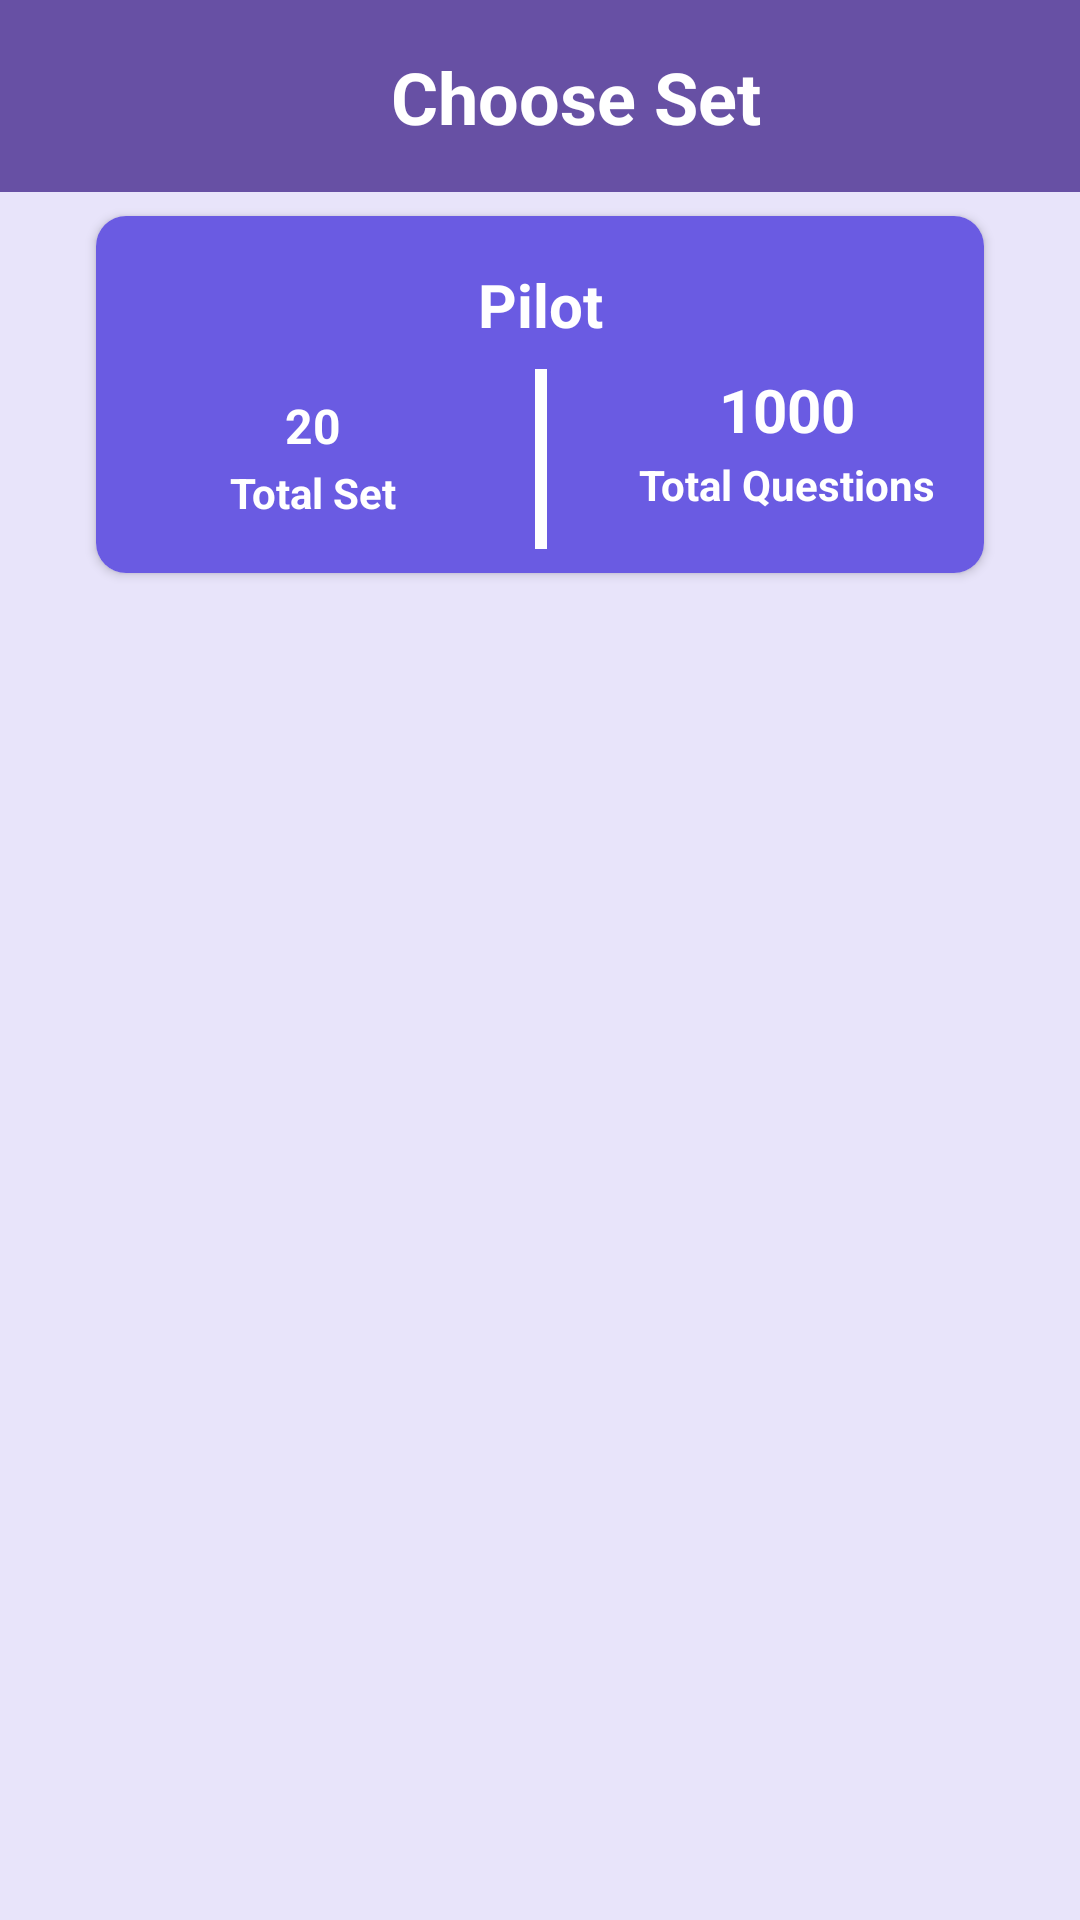

Produce the Android XML layout that renders to this screen, including the resource entries it uses.
<!-- AndroidManifest.xml: application theme Theme.JustAPlaneQuiz -->
<!-- res/layout/activity_sets.xml -->
<?xml version="1.0" encoding="utf-8"?>
<androidx.constraintlayout.widget.ConstraintLayout xmlns:android="http://schemas.android.com/apk/res/android"
    xmlns:app="http://schemas.android.com/apk/res-auto"
    xmlns:tools="http://schemas.android.com/tools"
    android:layout_width="match_parent"
    android:layout_height="match_parent"
    android:background="@color/category"
    tools:context=".Activities.SetsActivity">

    <androidx.cardview.widget.CardView
        android:id="@+id/cardView"
        android:layout_width="match_parent"
        android:layout_height="wrap_content"
        android:layout_marginStart="32dp"
        android:layout_marginTop="8dp"
        android:layout_marginEnd="32dp"
        app:cardCornerRadius="10dp"
        app:layout_constraintEnd_toEndOf="parent"
        app:layout_constraintStart_toStartOf="parent"
        app:layout_constraintTop_toBottomOf="@+id/toolbar">

        <androidx.constraintlayout.widget.ConstraintLayout
            android:layout_width="match_parent"
            android:layout_height="match_parent"
            android:background="@color/backg">

            <View
                android:id="@+id/view"
                android:layout_width="4dp"
                android:layout_height="60dp"
                android:layout_marginTop="8dp"
                android:layout_marginBottom="8dp"
                android:background="@color/white"
                app:layout_constraintBottom_toBottomOf="parent"
                app:layout_constraintEnd_toEndOf="@+id/textView3"
                app:layout_constraintStart_toStartOf="@+id/textView3"
                app:layout_constraintTop_toBottomOf="@+id/textView3" />

            <TextView
                android:id="@+id/textView3"
                android:layout_width="wrap_content"
                android:layout_height="wrap_content"
                android:layout_marginTop="16dp"
                android:text="Pilot"
                android:textColor="@color/white"
                android:textSize="20sp"
                android:textStyle="bold"
                app:layout_constraintEnd_toEndOf="parent"
                app:layout_constraintStart_toStartOf="parent"
                app:layout_constraintTop_toTopOf="parent" />

            <TextView
                android:id="@+id/textView4"
                android:layout_width="wrap_content"
                android:layout_height="wrap_content"
                android:layout_marginTop="8dp"
                android:text="20"
                android:textColor="@color/white"
                android:textSize="16sp"
                android:textStyle="bold"
                app:layout_constraintEnd_toStartOf="@+id/view"
                app:layout_constraintHorizontal_bias="0.493"
                app:layout_constraintStart_toStartOf="parent"
                app:layout_constraintTop_toTopOf="@+id/view" />

            <TextView
                android:id="@+id/textView5"
                android:layout_width="wrap_content"
                android:layout_height="wrap_content"
                android:layout_marginTop="2dp"
                android:text="Total Set"
                android:textColor="@color/white"
                android:textSize="14sp"
                android:textStyle="bold"
                app:layout_constraintEnd_toEndOf="@+id/textView4"
                app:layout_constraintStart_toStartOf="@+id/textView4"
                app:layout_constraintTop_toBottomOf="@+id/textView4" />

            <TextView
                android:id="@+id/textView6"
                android:layout_width="wrap_content"
                android:layout_height="wrap_content"
                android:layout_marginStart="24dp"
                android:text="1000"
                android:textColor="@color/white"
                android:textSize="20sp"
                android:textStyle="bold"
                app:layout_constraintEnd_toEndOf="parent"
                app:layout_constraintHorizontal_bias="0.466"
                app:layout_constraintStart_toStartOf="@+id/view"
                app:layout_constraintTop_toTopOf="@+id/view" />

            <TextView
                android:id="@+id/textView7"
                android:layout_width="wrap_content"
                android:layout_height="wrap_content"
                android:layout_marginTop="2dp"
                android:text="Total Questions"
                android:textColor="@color/white"
                android:textStyle="bold"
                app:layout_constraintEnd_toEndOf="@+id/textView6"
                app:layout_constraintStart_toStartOf="@+id/textView6"
                app:layout_constraintTop_toBottomOf="@+id/textView6" />
        </androidx.constraintlayout.widget.ConstraintLayout>
    </androidx.cardview.widget.CardView>

    <androidx.appcompat.widget.Toolbar
        android:id="@+id/toolbar"
        android:layout_width="match_parent"
        android:layout_height="wrap_content"
        android:background="?attr/colorPrimary"
        android:minHeight="?attr/actionBarSize"
        android:theme="?attr/actionBarTheme"
        app:layout_constraintEnd_toEndOf="parent"
        app:layout_constraintStart_toStartOf="parent"
        app:layout_constraintTop_toTopOf="parent" />

    <TextView
        android:id="@+id/textView2"
        android:layout_width="wrap_content"
        android:layout_height="wrap_content"
        android:text="Choose Set"
        android:textColor="@color/white"
        android:textSize="24sp"
        android:textStyle="bold"
        app:layout_constraintBottom_toBottomOf="@+id/imageView"
        app:layout_constraintEnd_toEndOf="@+id/toolbar"
        app:layout_constraintStart_toEndOf="@+id/imageView"
        app:layout_constraintTop_toTopOf="@+id/imageView" />

    <ImageView
        android:id="@+id/imageView"
        android:layout_width="wrap_content"
        android:layout_height="wrap_content"
        android:layout_marginStart="24dp"
        app:layout_constraintBottom_toBottomOf="@+id/toolbar"
        app:layout_constraintStart_toStartOf="parent"
        app:layout_constraintTop_toTopOf="parent"
        app:tint="@color/white"
        tools:srcCompat="@drawable/ic_back" />

    <androidx.recyclerview.widget.RecyclerView
        android:id="@+id/setsRecy"
        android:layout_width="match_parent"
        android:layout_height="0dp"
        android:layout_marginTop="16dp"
        android:layout_marginBottom="16dp"
        app:layout_constraintBottom_toBottomOf="parent"
        app:layout_constraintEnd_toEndOf="parent"
        app:layout_constraintHorizontal_bias="0"
        app:layout_constraintStart_toStartOf="parent"
        app:layout_constraintTop_toBottomOf="@+id/cardView" />

</androidx.constraintlayout.widget.ConstraintLayout>
<!-- resources referenced by this layout -->
<resources>
  <color name="backg">#6a5be2</color>
  <color name="category">#e8e4fa</color>
  <color name="white">#FFFFFF</color>
  <style name="Theme.JustAPlaneQuiz" parent="Base.Theme.JustAPlaneQuiz" />
  <style name="Base.Theme.JustAPlaneQuiz" parent="Theme.Material3.DayNight.NoActionBar">
          
          
      </style>
</resources>
